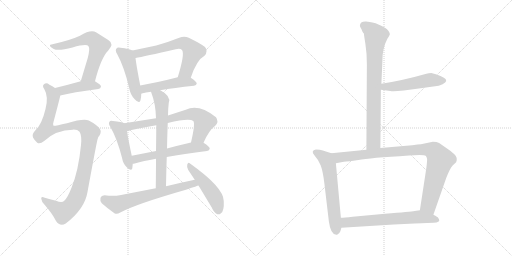
t = 0.00 s
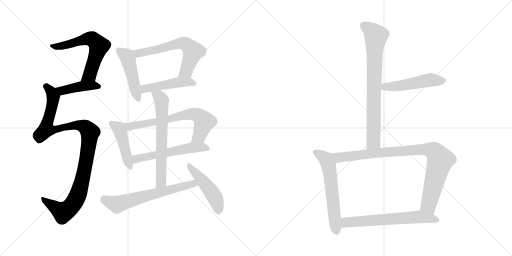
t = 2.57 s
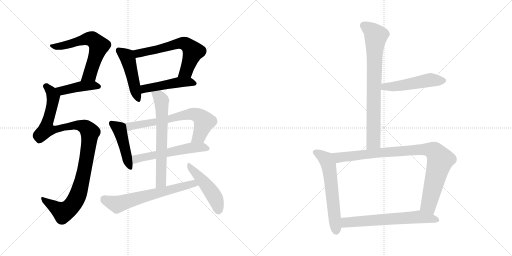
t = 5.15 s
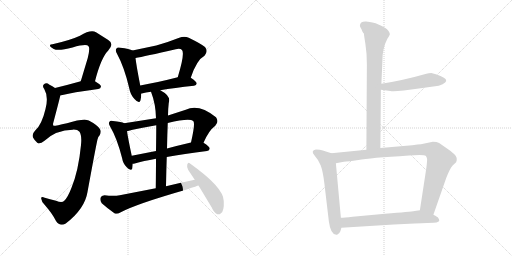
t = 7.72 s
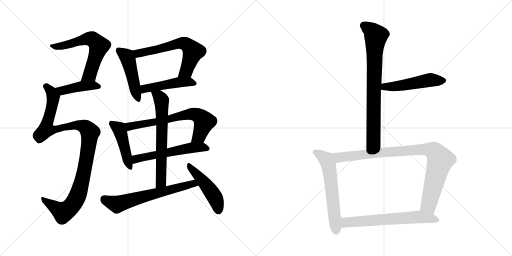
t = 10.29 s
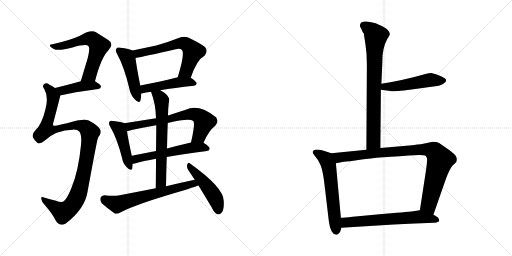
t = 12.86 s

The animated SVG that drew these frames (rendered in a browser with its animation timeline set to each time). Animation: 17 CSS @keyframes rules; one cycle of 12.86 s.

<svg version="1.1" viewBox="0 0 2048 1024" xmlns="http://www.w3.org/2000/svg">
  <g stroke="lightgray" stroke-dasharray="1,1" stroke-width="1" transform="scale(4, 4)">
    <line x1="0" y1="0" x2="256" y2="256"></line>
    <line x1="256" y1="0" x2="0" y2="256"></line>
    <line x1="128" y1="0" x2="128" y2="256"></line>
    <line x1="0" y1="128" x2="256" y2="128"></line>
    <line x1="256" y1="0" x2="512" y2="256"></line>
    <line x1="512" y1="0" x2="256" y2="256"></line>
    <line x1="384" y1="0" x2="384" y2="256"></line>
    <line x1="256" y1="128" x2="512" y2="128"></line>
  </g>
<g transform="scale(1, -1) translate(0, -850)">
   <style type="text/css">
    @keyframes keyframes0 {
      from {
       stroke: black;
       stroke-dashoffset: 617;
       stroke-width: 128;
       }
       67% {
       animation-timing-function: step-end;
       stroke: black;
       stroke-dashoffset: 0;
       stroke-width: 128;
       }
       to {
       stroke: black;
       stroke-width: 1024;
       }
       }
       #make-me-a-hanzi-animation-0 {
         animation: keyframes0 0.752116s both;
         animation-delay: 0.000000s;
         animation-timing-function: linear;
       }
    @keyframes keyframes1 {
      from {
       stroke: black;
       stroke-dashoffset: 426;
       stroke-width: 128;
       }
       58% {
       animation-timing-function: step-end;
       stroke: black;
       stroke-dashoffset: 0;
       stroke-width: 128;
       }
       to {
       stroke: black;
       stroke-width: 1024;
       }
       }
       #make-me-a-hanzi-animation-1 {
         animation: keyframes1 0.596680s both;
         animation-delay: 0.752116s;
         animation-timing-function: linear;
       }
    @keyframes keyframes2 {
      from {
       stroke: black;
       stroke-dashoffset: 1069;
       stroke-width: 128;
       }
       78% {
       animation-timing-function: step-end;
       stroke: black;
       stroke-dashoffset: 0;
       stroke-width: 128;
       }
       to {
       stroke: black;
       stroke-width: 1024;
       }
       }
       #make-me-a-hanzi-animation-2 {
         animation: keyframes2 1.119954s both;
         animation-delay: 1.348796s;
         animation-timing-function: linear;
       }
    @keyframes keyframes3 {
      from {
       stroke: black;
       stroke-dashoffset: 471;
       stroke-width: 128;
       }
       61% {
       animation-timing-function: step-end;
       stroke: black;
       stroke-dashoffset: 0;
       stroke-width: 128;
       }
       to {
       stroke: black;
       stroke-width: 1024;
       }
       }
       #make-me-a-hanzi-animation-3 {
         animation: keyframes3 0.633301s both;
         animation-delay: 2.468750s;
         animation-timing-function: linear;
       }
    @keyframes keyframes4 {
      from {
       stroke: black;
       stroke-dashoffset: 621;
       stroke-width: 128;
       }
       67% {
       animation-timing-function: step-end;
       stroke: black;
       stroke-dashoffset: 0;
       stroke-width: 128;
       }
       to {
       stroke: black;
       stroke-width: 1024;
       }
       }
       #make-me-a-hanzi-animation-4 {
         animation: keyframes4 0.755371s both;
         animation-delay: 3.102051s;
         animation-timing-function: linear;
       }
    @keyframes keyframes5 {
      from {
       stroke: black;
       stroke-dashoffset: 472;
       stroke-width: 128;
       }
       61% {
       animation-timing-function: step-end;
       stroke: black;
       stroke-dashoffset: 0;
       stroke-width: 128;
       }
       to {
       stroke: black;
       stroke-width: 1024;
       }
       }
       #make-me-a-hanzi-animation-5 {
         animation: keyframes5 0.634115s both;
         animation-delay: 3.857422s;
         animation-timing-function: linear;
       }
    @keyframes keyframes6 {
      from {
       stroke: black;
       stroke-dashoffset: 451;
       stroke-width: 128;
       }
       59% {
       animation-timing-function: step-end;
       stroke: black;
       stroke-dashoffset: 0;
       stroke-width: 128;
       }
       to {
       stroke: black;
       stroke-width: 1024;
       }
       }
       #make-me-a-hanzi-animation-6 {
         animation: keyframes6 0.617025s both;
         animation-delay: 4.491537s;
         animation-timing-function: linear;
       }
    @keyframes keyframes7 {
      from {
       stroke: black;
       stroke-dashoffset: 678;
       stroke-width: 128;
       }
       69% {
       animation-timing-function: step-end;
       stroke: black;
       stroke-dashoffset: 0;
       stroke-width: 128;
       }
       to {
       stroke: black;
       stroke-width: 1024;
       }
       }
       #make-me-a-hanzi-animation-7 {
         animation: keyframes7 0.801758s both;
         animation-delay: 5.108562s;
         animation-timing-function: linear;
       }
    @keyframes keyframes8 {
      from {
       stroke: black;
       stroke-dashoffset: 563;
       stroke-width: 128;
       }
       65% {
       animation-timing-function: step-end;
       stroke: black;
       stroke-dashoffset: 0;
       stroke-width: 128;
       }
       to {
       stroke: black;
       stroke-width: 1024;
       }
       }
       #make-me-a-hanzi-animation-8 {
         animation: keyframes8 0.708171s both;
         animation-delay: 5.910320s;
         animation-timing-function: linear;
       }
    @keyframes keyframes9 {
      from {
       stroke: black;
       stroke-dashoffset: 652;
       stroke-width: 128;
       }
       68% {
       animation-timing-function: step-end;
       stroke: black;
       stroke-dashoffset: 0;
       stroke-width: 128;
       }
       to {
       stroke: black;
       stroke-width: 1024;
       }
       }
       #make-me-a-hanzi-animation-9 {
         animation: keyframes9 0.780599s both;
         animation-delay: 6.618491s;
         animation-timing-function: linear;
       }
    @keyframes keyframes10 {
      from {
       stroke: black;
       stroke-dashoffset: 644;
       stroke-width: 128;
       }
       68% {
       animation-timing-function: step-end;
       stroke: black;
       stroke-dashoffset: 0;
       stroke-width: 128;
       }
       to {
       stroke: black;
       stroke-width: 1024;
       }
       }
       #make-me-a-hanzi-animation-10 {
         animation: keyframes10 0.774089s both;
         animation-delay: 7.399090s;
         animation-timing-function: linear;
       }
    @keyframes keyframes11 {
      from {
       stroke: black;
       stroke-dashoffset: 473;
       stroke-width: 128;
       }
       61% {
       animation-timing-function: step-end;
       stroke: black;
       stroke-dashoffset: 0;
       stroke-width: 128;
       }
       to {
       stroke: black;
       stroke-width: 1024;
       }
       }
       #make-me-a-hanzi-animation-11 {
         animation: keyframes11 0.634928s both;
         animation-delay: 8.173179s;
         animation-timing-function: linear;
       }
    @keyframes keyframes12 {
      from {
       stroke: black;
       stroke-dashoffset: 776;
       stroke-width: 128;
       }
       72% {
       animation-timing-function: step-end;
       stroke: black;
       stroke-dashoffset: 0;
       stroke-width: 128;
       }
       to {
       stroke: black;
       stroke-width: 1024;
       }
       }
       #make-me-a-hanzi-animation-12 {
         animation: keyframes12 0.881510s both;
         animation-delay: 8.808107s;
         animation-timing-function: linear;
       }
    @keyframes keyframes13 {
      from {
       stroke: black;
       stroke-dashoffset: 502;
       stroke-width: 128;
       }
       62% {
       animation-timing-function: step-end;
       stroke: black;
       stroke-dashoffset: 0;
       stroke-width: 128;
       }
       to {
       stroke: black;
       stroke-width: 1024;
       }
       }
       #make-me-a-hanzi-animation-13 {
         animation: keyframes13 0.658529s both;
         animation-delay: 9.689617s;
         animation-timing-function: linear;
       }
    @keyframes keyframes14 {
      from {
       stroke: black;
       stroke-dashoffset: 602;
       stroke-width: 128;
       }
       66% {
       animation-timing-function: step-end;
       stroke: black;
       stroke-dashoffset: 0;
       stroke-width: 128;
       }
       to {
       stroke: black;
       stroke-width: 1024;
       }
       }
       #make-me-a-hanzi-animation-14 {
         animation: keyframes14 0.739909s both;
         animation-delay: 10.348146s;
         animation-timing-function: linear;
       }
    @keyframes keyframes15 {
      from {
       stroke: black;
       stroke-dashoffset: 925;
       stroke-width: 128;
       }
       75% {
       animation-timing-function: step-end;
       stroke: black;
       stroke-dashoffset: 0;
       stroke-width: 128;
       }
       to {
       stroke: black;
       stroke-width: 1024;
       }
       }
       #make-me-a-hanzi-animation-15 {
         animation: keyframes15 1.002767s both;
         animation-delay: 11.088055s;
         animation-timing-function: linear;
       }
    @keyframes keyframes16 {
      from {
       stroke: black;
       stroke-dashoffset: 641;
       stroke-width: 128;
       }
       68% {
       animation-timing-function: step-end;
       stroke: black;
       stroke-dashoffset: 0;
       stroke-width: 128;
       }
       to {
       stroke: black;
       stroke-width: 1024;
       }
       }
       #make-me-a-hanzi-animation-16 {
         animation: keyframes16 0.771647s both;
         animation-delay: 12.090822s;
         animation-timing-function: linear;
       }
</style>
<path d="M 380.0 525.5 Q 404.0 619.5 433.0 648.5 Q 458.0 675.5 433.0 690.5 L 384.0 721.5 Q 363.0 733.5 320.0 707.5 Q 281.0 689.5 210.0 673.5 Q 198.0 673.5 200.0 666.5 Q 201.0 662.5 215.0 654.5 Q 233.0 645.5 290.0 660.5 Q 347.0 676.5 354.0 665.5 Q 361.0 658.5 351.0 618.5 L 323.0 525.5 C 314.0 496.5 372.0 496.5 380.0 525.5 Z" fill="lightgray"></path> 
<path d="M 241.0 468.5 Q 290.0 481.5 393.0 494.5 Q 403.0 495.5 404.0 504.5 Q 404.0 511.5 380.0 525.5 C 362.0 536.5 352.0 533.5 323.0 525.5 Q 266.0 509.5 220.0 498.5 C 191.0 491.5 212.0 461.5 241.0 468.5 Z" fill="lightgray"></path> 
<path d="M 291.0 331.5 Q 310.0 332.5 318.0 323.5 Q 328.0 308.5 324.0 270.5 Q 314.0 167.5 286.0 99.5 Q 271.0 60.5 257.0 47.5 Q 248.0 37.5 224.0 47.5 Q 199.0 54.5 179.0 59.5 Q 163.0 66.5 165.0 55.5 Q 166.0 42.5 180.0 29.5 Q 210.0 -4.5 224.0 -33.5 Q 240.0 -57.5 263.0 -43.5 Q 339.0 14.5 350.0 82.5 Q 389.0 295.5 391.0 295.5 Q 392.0 302.5 398.0 308.5 Q 408.0 326.5 398.0 336.5 Q 386.0 352.5 355.0 368.5 Q 334.0 377.5 268.0 357.5 Q 217.0 345.5 214.0 347.5 Q 210.0 351.5 214.0 362.5 Q 241.0 464.5 241.0 468.5 C 245.0 483.5 245.0 483.5 220.0 498.5 Q 210.0 505.5 198.0 511.5 Q 186.0 521.5 177.0 514.5 Q 167.0 508.5 177.0 494.5 Q 195.0 463.5 182.0 414.5 Q 167.0 350.5 140.0 327.5 Q 127.0 314.5 132.0 300.5 Q 139.0 287.5 149.0 279.5 Q 159.0 272.5 178.0 287.5 Q 224.0 330.5 291.0 331.5 Z" fill="lightgray"></path> 
<path d="M 530.0 648.5 Q 518.0 655.5 482.0 659.5 Q 469.0 662.5 466.0 656.5 Q 459.0 649.5 469.0 633.5 Q 497.0 582.5 517.0 497.5 Q 521.0 472.5 538.0 454.5 Q 557.0 432.5 562.0 449.5 Q 565.0 459.5 565.0 475.5 L 561.0 508.5 Q 545.0 590.5 542.0 618.5 C 539.0 644.5 539.0 644.5 530.0 648.5 Z" fill="lightgray"></path> 
<path d="M 763.0 539.5 Q 787.0 611.5 818.0 627.5 Q 834.0 645.5 820.0 662.5 Q 804.0 675.5 755.0 699.5 Q 737.0 706.5 717.0 699.5 Q 669.0 680.5 625.0 668.5 L 530.0 648.5 C 501.0 642.5 513.0 612.5 542.0 618.5 Q 576.0 624.5 703.0 653.5 Q 721.0 657.5 728.0 650.5 Q 740.0 635.5 711.0 541.5 C 702.0 512.5 753.0 511.5 763.0 539.5 Z" fill="lightgray"></path> 
<path d="M 641.0 489.5 Q 696.0 499.5 776.0 507.5 Q 786.0 508.5 787.0 516.5 Q 787.0 523.5 763.0 539.5 C 747.0 550.5 740.0 548.5 711.0 541.5 Q 629.0 520.5 561.0 508.5 C 531.0 503.5 536.0 466.5 565.0 475.5 Q 564.0 476.5 567.0 476.5 Q 583.0 480.5 604.0 483.5 L 641.0 489.5 Z" fill="lightgray"></path> 
<path d="M 497.0 357.5 Q 487.0 363.5 452.0 366.5 Q 440.0 369.5 438.0 363.5 Q 432.0 357.5 441.0 343.5 Q 468.0 297.5 488.0 219.5 Q 492.0 195.5 507.0 181.5 Q 525.0 162.5 529.0 176.5 Q 530.0 183.5 531.0 195.5 L 527.0 227.5 Q 512.0 297.5 508.0 325.5 C 504.0 354.5 504.0 354.5 497.0 357.5 Z" fill="lightgray"></path> 
<path d="M 624.0 377.5 L 497.0 357.5 C 467.0 352.5 479.0 318.5 508.0 325.5 Q 515.0 326.5 526.0 330.5 Q 574.0 340.5 625.0 349.5 L 671.0 358.5 Q 758.0 379.5 773.0 366.5 Q 782.0 357.5 764.0 280.5 C 757.0 251.5 802.0 252.5 814.0 279.5 Q 835.0 328.5 861.0 347.5 Q 877.0 363.5 864.0 381.5 Q 795.0 436.5 743.0 411.5 L 672.0 388.5 L 624.0 377.5 Z" fill="lightgray"></path> 
<path d="M 531.0 195.5 Q 534.0 195.5 539.0 196.5 Q 573.0 206.5 624.0 215.5 L 667.0 222.5 Q 734.0 235.5 828.0 246.5 Q 838.0 247.5 839.0 256.5 Q 839.0 263.5 814.0 279.5 C 800.0 288.5 793.0 287.5 764.0 280.5 Q 712.0 268.5 668.0 256.5 L 624.0 246.5 L 527.0 227.5 C 498.0 221.5 501.0 190.5 531.0 195.5 Z" fill="lightgray"></path> 
<path d="M 604.0 483.5 Q 623.0 434.5 624.0 377.5 L 625.0 349.5 Q 625.0 310.5 624.0 246.5 L 624.0 215.5 Q 624.0 164.5 623.0 97.5 C 623.0 67.5 663.0 75.5 664.0 105.5 Q 665.0 166.5 667.0 222.5 L 668.0 256.5 Q 669.0 310.5 671.0 358.5 L 672.0 388.5 Q 672.0 412.5 675.0 438.5 Q 685.0 466.5 643.0 488.5 Q 642.0 489.5 641.0 489.5 C 615.0 504.5 594.0 511.5 604.0 483.5 Z" fill="lightgray"></path> 
<path d="M 623.0 97.5 L 479.0 69.5 Q 455.0 65.5 418.0 69.5 Q 405.0 68.5 402.0 59.5 Q 399.0 46.5 407.0 37.5 Q 428.0 18.5 459.0 -3.5 Q 469.0 -7.5 481.0 0.5 Q 544.0 34.5 747.0 92.5 Q 790.0 107.5 794.0 108.5 C 823.0 117.5 808.0 137.5 779.0 131.5 Q 722.0 119.5 664.0 105.5 L 623.0 97.5 Z" fill="lightgray"></path> 
<path d="M 794.0 108.5 L 847.0 20.5 Q 856.0 -0.5 869.0 -6.5 Q 876.0 -9.5 884.0 -2.5 Q 897.0 6.5 895.0 46.5 Q 895.0 100.5 760.0 196.5 Q 753.0 202.5 749.0 192.5 Q 746.0 180.5 753.0 170.5 L 779.0 131.5 L 794.0 108.5 Z" fill="lightgray"></path> 
<path d="M 1521.5 258.0 L 1523.5 491.0 L 1525.5 515.0 L 1529.5 603.0 Q 1528.5 656.0 1549.5 695.0 Q 1557.5 707.0 1559.5 713.0 Q 1559.5 719.0 1553.5 727.0 Q 1547.5 738.0 1502.5 757.0 Q 1474.5 764.0 1464.5 764.0 Q 1439.5 765.0 1439.5 747.0 Q 1439.5 743.0 1445.5 734.0 L 1449.5 724.0 Q 1452.5 719.0 1455.5 716.0 Q 1455.5 712.0 1461.5 675.0 Q 1467.5 638.0 1467.5 591.0 L 1465.5 251.0 C 1465.5 221.0 1521.5 228.0 1521.5 258.0 Z" fill="lightgray"></path> 
<path d="M 1523.5 491.0 L 1561.5 486.0 Q 1576.5 481.0 1682.5 497.0 L 1740.5 505.0 Q 1754.5 505.0 1770.5 513.0 Q 1796.5 527.0 1775.5 539.0 Q 1745.5 554.0 1739.5 554.0 L 1725.5 558.0 Q 1714.5 558.0 1705.5 555.0 Q 1610.5 528.0 1525.5 515.0 C 1495.5 510.0 1493.5 495.0 1523.5 491.0 Z" fill="lightgray"></path> 
<path d="M 1263.5 252.0 Q 1241.5 247.0 1257.5 229.0 Q 1273.5 211.0 1282.5 189.0 Q 1291.5 166.0 1297.5 116.0 L 1315.5 -36.0 Q 1322.5 -89.0 1345.5 -89.0 L 1348.5 -89.0 Q 1357.5 -85.0 1361.5 -75.0 L 1365.5 -61.0 L 1363.5 -21.0 L 1343.5 197.0 C 1340.5 227.0 1340.5 232.0 1325.5 237.0 L 1291.5 248.0 Q 1280.5 252.0 1263.5 252.0 Z" fill="lightgray"></path> 
<path d="M 1733.5 -9.0 L 1784.5 137.0 Q 1800.5 178.0 1810.5 188.0 L 1824.5 201.0 Q 1830.5 216.0 1822.5 227.0 Q 1814.5 238.0 1789.5 255.0 L 1756.5 278.0 Q 1747.5 283.0 1731.5 283.0 L 1683.5 273.0 Q 1666.5 272.0 1662.5 271.0 Q 1658.5 270.0 1648.5 269.0 L 1521.5 258.0 L 1465.5 251.0 L 1325.5 237.0 C 1295.5 234.0 1314.5 191.0 1343.5 197.0 L 1375.5 203.0 Q 1388.5 203.0 1446.5 212.0 Q 1504.5 221.0 1677.5 230.0 Q 1698.5 230.0 1702.5 227.0 Q 1706.5 223.0 1708.5 214.0 Q 1708.5 197.0 1702.5 159.0 L 1679.5 9.0 C 1674.5 -21.0 1723.5 -37.0 1733.5 -9.0 Z" fill="lightgray"></path> 
<path d="M 1365.5 -61.0 L 1575.5 -48.0 L 1658.5 -44.0 Q 1721.5 -41.0 1734.5 -41.0 Q 1748.5 -41.0 1752.5 -37.0 Q 1761.5 -35.0 1752.5 -21.0 Q 1751.5 -18.0 1733.5 -9.0 L 1679.5 9.0 L 1658.5 6.0 Q 1643.5 3.0 1540.5 -5.0 L 1410.5 -17.0 Q 1377.5 -21.0 1363.5 -21.0 C 1333.5 -22.0 1335.5 -63.0 1365.5 -61.0 Z" fill="lightgray"></path> 
      <clipPath id="make-me-a-hanzi-clip-0">
      <path d="M 380.0 525.5 Q 404.0 619.5 433.0 648.5 Q 458.0 675.5 433.0 690.5 L 384.0 721.5 Q 363.0 733.5 320.0 707.5 Q 281.0 689.5 210.0 673.5 Q 198.0 673.5 200.0 666.5 Q 201.0 662.5 215.0 654.5 Q 233.0 645.5 290.0 660.5 Q 347.0 676.5 354.0 665.5 Q 361.0 658.5 351.0 618.5 L 323.0 525.5 C 314.0 496.5 372.0 496.5 380.0 525.5 Z" fill="lightgray"></path>
      </clipPath>
      <path clip-path="url(#make-me-a-hanzi-clip-0)" d="M 207.0 667.5 L 242.0 665.5 L 353.0 695.5 L 369.0 693.5 L 384.0 681.5 L 396.0 666.5 L 363.0 562.5 L 358.0 551.5 L 330.0 530.5 " fill="none" id="make-me-a-hanzi-animation-0" stroke-dasharray="489 978" stroke-linecap="round"></path>

      <clipPath id="make-me-a-hanzi-clip-1">
      <path d="M 241.0 468.5 Q 290.0 481.5 393.0 494.5 Q 403.0 495.5 404.0 504.5 Q 404.0 511.5 380.0 525.5 C 362.0 536.5 352.0 533.5 323.0 525.5 Q 266.0 509.5 220.0 498.5 C 191.0 491.5 212.0 461.5 241.0 468.5 Z" fill="lightgray"></path>
      </clipPath>
      <path clip-path="url(#make-me-a-hanzi-clip-1)" d="M 228.0 496.5 L 253.0 488.5 L 330.0 506.5 L 373.0 509.5 L 394.0 504.5 " fill="none" id="make-me-a-hanzi-animation-1" stroke-dasharray="298 596" stroke-linecap="round"></path>

      <clipPath id="make-me-a-hanzi-clip-2">
      <path d="M 291.0 331.5 Q 310.0 332.5 318.0 323.5 Q 328.0 308.5 324.0 270.5 Q 314.0 167.5 286.0 99.5 Q 271.0 60.5 257.0 47.5 Q 248.0 37.5 224.0 47.5 Q 199.0 54.5 179.0 59.5 Q 163.0 66.5 165.0 55.5 Q 166.0 42.5 180.0 29.5 Q 210.0 -4.5 224.0 -33.5 Q 240.0 -57.5 263.0 -43.5 Q 339.0 14.5 350.0 82.5 Q 389.0 295.5 391.0 295.5 Q 392.0 302.5 398.0 308.5 Q 408.0 326.5 398.0 336.5 Q 386.0 352.5 355.0 368.5 Q 334.0 377.5 268.0 357.5 Q 217.0 345.5 214.0 347.5 Q 210.0 351.5 214.0 362.5 Q 241.0 464.5 241.0 468.5 C 245.0 483.5 245.0 483.5 220.0 498.5 Q 210.0 505.5 198.0 511.5 Q 186.0 521.5 177.0 514.5 Q 167.0 508.5 177.0 494.5 Q 195.0 463.5 182.0 414.5 Q 167.0 350.5 140.0 327.5 Q 127.0 314.5 132.0 300.5 Q 139.0 287.5 149.0 279.5 Q 159.0 272.5 178.0 287.5 Q 224.0 330.5 291.0 331.5 Z" fill="lightgray"></path>
      </clipPath>
      <path clip-path="url(#make-me-a-hanzi-clip-2)" d="M 184.0 504.5 L 206.0 481.5 L 213.0 458.5 L 185.0 333.5 L 216.0 330.5 L 259.0 344.5 L 318.0 348.5 L 343.0 340.5 L 361.0 319.5 L 330.0 130.5 L 308.0 62.5 L 290.0 31.5 L 252.0 1.5 L 174.0 51.5 " fill="none" id="make-me-a-hanzi-animation-2" stroke-dasharray="941 1882" stroke-linecap="round"></path>

      <clipPath id="make-me-a-hanzi-clip-3">
      <path d="M 530.0 648.5 Q 518.0 655.5 482.0 659.5 Q 469.0 662.5 466.0 656.5 Q 459.0 649.5 469.0 633.5 Q 497.0 582.5 517.0 497.5 Q 521.0 472.5 538.0 454.5 Q 557.0 432.5 562.0 449.5 Q 565.0 459.5 565.0 475.5 L 561.0 508.5 Q 545.0 590.5 542.0 618.5 C 539.0 644.5 539.0 644.5 530.0 648.5 Z" fill="lightgray"></path>
      </clipPath>
      <path clip-path="url(#make-me-a-hanzi-clip-3)" d="M 475.0 648.5 L 502.0 629.5 L 513.0 610.5 L 550.0 454.5 " fill="none" id="make-me-a-hanzi-animation-3" stroke-dasharray="343 686" stroke-linecap="round"></path>

      <clipPath id="make-me-a-hanzi-clip-4">
      <path d="M 763.0 539.5 Q 787.0 611.5 818.0 627.5 Q 834.0 645.5 820.0 662.5 Q 804.0 675.5 755.0 699.5 Q 737.0 706.5 717.0 699.5 Q 669.0 680.5 625.0 668.5 L 530.0 648.5 C 501.0 642.5 513.0 612.5 542.0 618.5 Q 576.0 624.5 703.0 653.5 Q 721.0 657.5 728.0 650.5 Q 740.0 635.5 711.0 541.5 C 702.0 512.5 753.0 511.5 763.0 539.5 Z" fill="lightgray"></path>
      </clipPath>
      <path clip-path="url(#make-me-a-hanzi-clip-4)" d="M 538.0 645.5 L 559.0 637.5 L 718.0 677.5 L 742.0 674.5 L 772.0 643.5 L 744.0 565.5 L 718.0 553.5 " fill="none" id="make-me-a-hanzi-animation-4" stroke-dasharray="493 986" stroke-linecap="round"></path>

      <clipPath id="make-me-a-hanzi-clip-5">
      <path d="M 641.0 489.5 Q 696.0 499.5 776.0 507.5 Q 786.0 508.5 787.0 516.5 Q 787.0 523.5 763.0 539.5 C 747.0 550.5 740.0 548.5 711.0 541.5 Q 629.0 520.5 561.0 508.5 C 531.0 503.5 536.0 466.5 565.0 475.5 Q 564.0 476.5 567.0 476.5 Q 583.0 480.5 604.0 483.5 L 641.0 489.5 Z" fill="lightgray"></path>
      </clipPath>
      <path clip-path="url(#make-me-a-hanzi-clip-5)" d="M 571.0 483.5 L 585.0 497.5 L 708.0 520.5 L 756.0 523.5 L 778.0 515.5 " fill="none" id="make-me-a-hanzi-animation-5" stroke-dasharray="344 688" stroke-linecap="round"></path>

      <clipPath id="make-me-a-hanzi-clip-6">
      <path d="M 497.0 357.5 Q 487.0 363.5 452.0 366.5 Q 440.0 369.5 438.0 363.5 Q 432.0 357.5 441.0 343.5 Q 468.0 297.5 488.0 219.5 Q 492.0 195.5 507.0 181.5 Q 525.0 162.5 529.0 176.5 Q 530.0 183.5 531.0 195.5 L 527.0 227.5 Q 512.0 297.5 508.0 325.5 C 504.0 354.5 504.0 354.5 497.0 357.5 Z" fill="lightgray"></path>
      </clipPath>
      <path clip-path="url(#make-me-a-hanzi-clip-6)" d="M 447.0 356.5 L 477.0 332.5 L 519.0 181.5 " fill="none" id="make-me-a-hanzi-animation-6" stroke-dasharray="323 646" stroke-linecap="round"></path>

      <clipPath id="make-me-a-hanzi-clip-7">
      <path d="M 624.0 377.5 L 497.0 357.5 C 467.0 352.5 479.0 318.5 508.0 325.5 Q 515.0 326.5 526.0 330.5 Q 574.0 340.5 625.0 349.5 L 671.0 358.5 Q 758.0 379.5 773.0 366.5 Q 782.0 357.5 764.0 280.5 C 757.0 251.5 802.0 252.5 814.0 279.5 Q 835.0 328.5 861.0 347.5 Q 877.0 363.5 864.0 381.5 Q 795.0 436.5 743.0 411.5 L 672.0 388.5 L 624.0 377.5 Z" fill="lightgray"></path>
      </clipPath>
      <path clip-path="url(#make-me-a-hanzi-clip-7)" d="M 505.0 354.5 L 515.0 345.5 L 544.0 348.5 L 680.0 373.5 L 742.0 391.5 L 777.0 393.5 L 798.0 385.5 L 816.0 360.5 L 796.0 305.5 L 770.0 291.5 " fill="none" id="make-me-a-hanzi-animation-7" stroke-dasharray="550 1100" stroke-linecap="round"></path>

      <clipPath id="make-me-a-hanzi-clip-8">
      <path d="M 531.0 195.5 Q 534.0 195.5 539.0 196.5 Q 573.0 206.5 624.0 215.5 L 667.0 222.5 Q 734.0 235.5 828.0 246.5 Q 838.0 247.5 839.0 256.5 Q 839.0 263.5 814.0 279.5 C 800.0 288.5 793.0 287.5 764.0 280.5 Q 712.0 268.5 668.0 256.5 L 624.0 246.5 L 527.0 227.5 C 498.0 221.5 501.0 190.5 531.0 195.5 Z" fill="lightgray"></path>
      </clipPath>
      <path clip-path="url(#make-me-a-hanzi-clip-8)" d="M 534.0 201.5 L 551.0 216.5 L 761.0 259.5 L 812.0 262.5 L 830.0 255.5 " fill="none" id="make-me-a-hanzi-animation-8" stroke-dasharray="435 870" stroke-linecap="round"></path>

      <clipPath id="make-me-a-hanzi-clip-9">
      <path d="M 604.0 483.5 Q 623.0 434.5 624.0 377.5 L 625.0 349.5 Q 625.0 310.5 624.0 246.5 L 624.0 215.5 Q 624.0 164.5 623.0 97.5 C 623.0 67.5 663.0 75.5 664.0 105.5 Q 665.0 166.5 667.0 222.5 L 668.0 256.5 Q 669.0 310.5 671.0 358.5 L 672.0 388.5 Q 672.0 412.5 675.0 438.5 Q 685.0 466.5 643.0 488.5 Q 642.0 489.5 641.0 489.5 C 615.0 504.5 594.0 511.5 604.0 483.5 Z" fill="lightgray"></path>
      </clipPath>
      <path clip-path="url(#make-me-a-hanzi-clip-9)" d="M 611.0 478.5 L 639.0 462.5 L 647.0 434.5 L 645.0 128.5 L 628.0 105.5 " fill="none" id="make-me-a-hanzi-animation-9" stroke-dasharray="524 1048" stroke-linecap="round"></path>

      <clipPath id="make-me-a-hanzi-clip-10">
      <path d="M 623.0 97.5 L 479.0 69.5 Q 455.0 65.5 418.0 69.5 Q 405.0 68.5 402.0 59.5 Q 399.0 46.5 407.0 37.5 Q 428.0 18.5 459.0 -3.5 Q 469.0 -7.5 481.0 0.5 Q 544.0 34.5 747.0 92.5 Q 790.0 107.5 794.0 108.5 C 823.0 117.5 808.0 137.5 779.0 131.5 Q 722.0 119.5 664.0 105.5 L 623.0 97.5 Z" fill="lightgray"></path>
      </clipPath>
      <path clip-path="url(#make-me-a-hanzi-clip-10)" d="M 417.0 53.5 L 468.0 33.5 L 760.0 113.5 L 790.0 113.5 " fill="none" id="make-me-a-hanzi-animation-10" stroke-dasharray="516 1032" stroke-linecap="round"></path>

      <clipPath id="make-me-a-hanzi-clip-11">
      <path d="M 794.0 108.5 L 847.0 20.5 Q 856.0 -0.5 869.0 -6.5 Q 876.0 -9.5 884.0 -2.5 Q 897.0 6.5 895.0 46.5 Q 895.0 100.5 760.0 196.5 Q 753.0 202.5 749.0 192.5 Q 746.0 180.5 753.0 170.5 L 779.0 131.5 L 794.0 108.5 Z" fill="lightgray"></path>
      </clipPath>
      <path clip-path="url(#make-me-a-hanzi-clip-11)" d="M 757.0 186.5 L 853.0 71.5 L 869.0 37.5 L 873.0 8.5 " fill="none" id="make-me-a-hanzi-animation-11" stroke-dasharray="345 690" stroke-linecap="round"></path>

      <clipPath id="make-me-a-hanzi-clip-12">
      <path d="M 1521.5 258.0 L 1523.5 491.0 L 1525.5 515.0 L 1529.5 603.0 Q 1528.5 656.0 1549.5 695.0 Q 1557.5 707.0 1559.5 713.0 Q 1559.5 719.0 1553.5 727.0 Q 1547.5 738.0 1502.5 757.0 Q 1474.5 764.0 1464.5 764.0 Q 1439.5 765.0 1439.5 747.0 Q 1439.5 743.0 1445.5 734.0 L 1449.5 724.0 Q 1452.5 719.0 1455.5 716.0 Q 1455.5 712.0 1461.5 675.0 Q 1467.5 638.0 1467.5 591.0 L 1465.5 251.0 C 1465.5 221.0 1521.5 228.0 1521.5 258.0 Z" fill="lightgray"></path>
      </clipPath>
      <path clip-path="url(#make-me-a-hanzi-clip-12)" d="M 1456.5 747.0 L 1486.5 728.0 L 1503.5 706.0 L 1494.5 490.0 L 1494.5 283.0 L 1471.5 259.0 " fill="none" id="make-me-a-hanzi-animation-12" stroke-dasharray="648 1296" stroke-linecap="round"></path>

      <clipPath id="make-me-a-hanzi-clip-13">
      <path d="M 1523.5 491.0 L 1561.5 486.0 Q 1576.5 481.0 1682.5 497.0 L 1740.5 505.0 Q 1754.5 505.0 1770.5 513.0 Q 1796.5 527.0 1775.5 539.0 Q 1745.5 554.0 1739.5 554.0 L 1725.5 558.0 Q 1714.5 558.0 1705.5 555.0 Q 1610.5 528.0 1525.5 515.0 C 1495.5 510.0 1493.5 495.0 1523.5 491.0 Z" fill="lightgray"></path>
      </clipPath>
      <path clip-path="url(#make-me-a-hanzi-clip-13)" d="M 1530.5 496.0 L 1538.5 503.0 L 1605.5 507.0 L 1704.5 528.0 L 1771.5 526.0 " fill="none" id="make-me-a-hanzi-animation-13" stroke-dasharray="374 748" stroke-linecap="round"></path>

      <clipPath id="make-me-a-hanzi-clip-14">
      <path d="M 1263.5 252.0 Q 1241.5 247.0 1257.5 229.0 Q 1273.5 211.0 1282.5 189.0 Q 1291.5 166.0 1297.5 116.0 L 1315.5 -36.0 Q 1322.5 -89.0 1345.5 -89.0 L 1348.5 -89.0 Q 1357.5 -85.0 1361.5 -75.0 L 1365.5 -61.0 L 1363.5 -21.0 L 1343.5 197.0 C 1340.5 227.0 1340.5 232.0 1325.5 237.0 L 1291.5 248.0 Q 1280.5 252.0 1263.5 252.0 Z" fill="lightgray"></path>
      </clipPath>
      <path clip-path="url(#make-me-a-hanzi-clip-14)" d="M 1262.5 240.0 L 1300.5 217.0 L 1315.5 187.0 L 1347.5 -79.0 " fill="none" id="make-me-a-hanzi-animation-14" stroke-dasharray="474 948" stroke-linecap="round"></path>

      <clipPath id="make-me-a-hanzi-clip-15">
      <path d="M 1733.5 -9.0 L 1784.5 137.0 Q 1800.5 178.0 1810.5 188.0 L 1824.5 201.0 Q 1830.5 216.0 1822.5 227.0 Q 1814.5 238.0 1789.5 255.0 L 1756.5 278.0 Q 1747.5 283.0 1731.5 283.0 L 1683.5 273.0 Q 1666.5 272.0 1662.5 271.0 Q 1658.5 270.0 1648.5 269.0 L 1521.5 258.0 L 1465.5 251.0 L 1325.5 237.0 C 1295.5 234.0 1314.5 191.0 1343.5 197.0 L 1375.5 203.0 Q 1388.5 203.0 1446.5 212.0 Q 1504.5 221.0 1677.5 230.0 Q 1698.5 230.0 1702.5 227.0 Q 1706.5 223.0 1708.5 214.0 Q 1708.5 197.0 1702.5 159.0 L 1679.5 9.0 C 1674.5 -21.0 1723.5 -37.0 1733.5 -9.0 Z" fill="lightgray"></path>
      </clipPath>
      <path clip-path="url(#make-me-a-hanzi-clip-15)" d="M 1333.5 233.0 L 1355.5 220.0 L 1678.5 252.0 L 1719.5 251.0 L 1735.5 245.0 L 1760.5 207.0 L 1714.5 30.0 L 1729.5 1.0 " fill="none" id="make-me-a-hanzi-animation-15" stroke-dasharray="797 1594" stroke-linecap="round"></path>

      <clipPath id="make-me-a-hanzi-clip-16">
      <path d="M 1365.5 -61.0 L 1575.5 -48.0 L 1658.5 -44.0 Q 1721.5 -41.0 1734.5 -41.0 Q 1748.5 -41.0 1752.5 -37.0 Q 1761.5 -35.0 1752.5 -21.0 Q 1751.5 -18.0 1733.5 -9.0 L 1679.5 9.0 L 1658.5 6.0 Q 1643.5 3.0 1540.5 -5.0 L 1410.5 -17.0 Q 1377.5 -21.0 1363.5 -21.0 C 1333.5 -22.0 1335.5 -63.0 1365.5 -61.0 Z" fill="lightgray"></path>
      </clipPath>
      <path clip-path="url(#make-me-a-hanzi-clip-16)" d="M 1372.5 -54.0 L 1383.5 -40.0 L 1677.5 -17.0 L 1748.5 -29.0 " fill="none" id="make-me-a-hanzi-animation-16" stroke-dasharray="513 1026" stroke-linecap="round"></path>

</g>
</svg>
